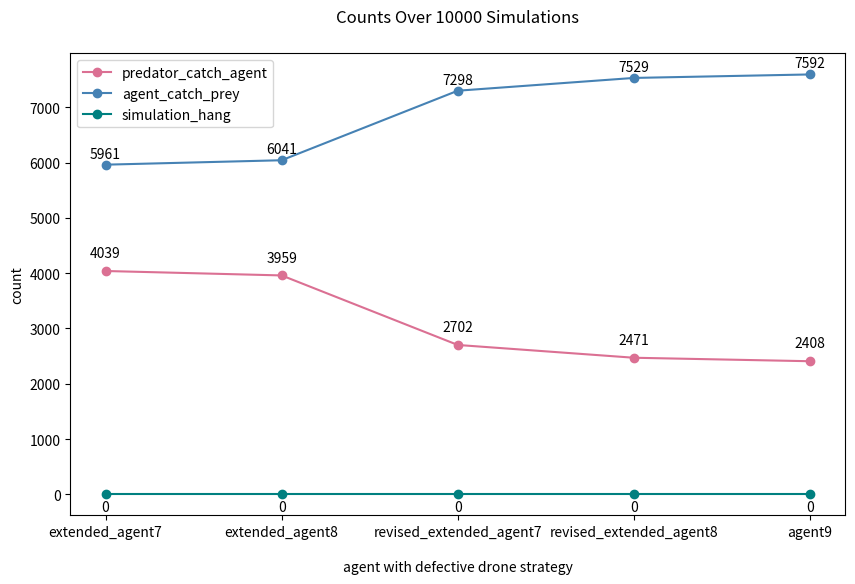
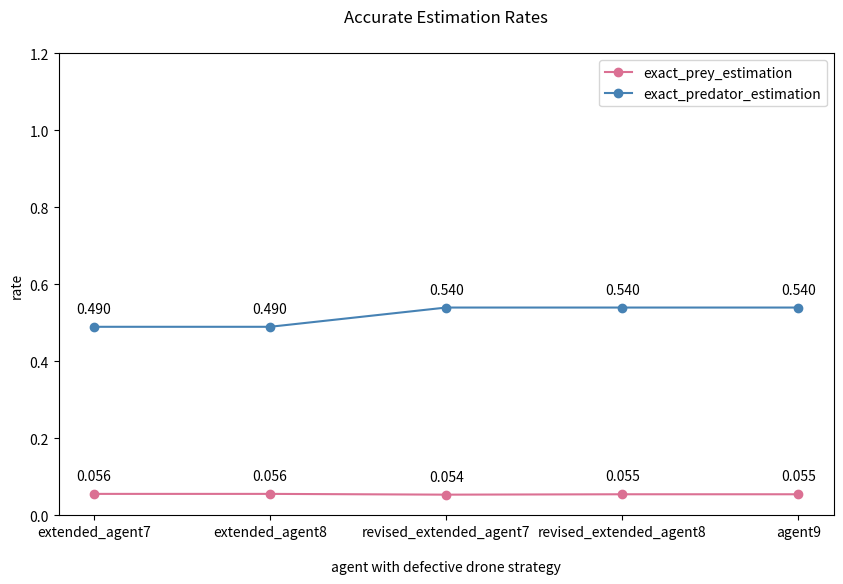

Generate these figures, in order, with matplotlib:
import random
import numpy as np
import math
import matplotlib.pyplot as plt
import matplotlib.colors as mcolors


def main():
    # stats = {'predator_catch_agent': [85, 22, 141, 77, 973, 694, 1709, 1470],
    #          'agent_catch_prey': [9915, 9978, 9859, 9923, 9027, 9306, 8291, 8530],
    #          'simulation_hang': [0, 0, 0, 0, 0, 0, 0, 0]}
    # # predator_catch_agent and agent_catch_prey and simulation_hang
    # plot(stats, 'performance')
    #
    # stats = {'exact_prey_estimation': [0.125, 0.087, 1.000, 1.000, 0.063, 0.061],
    #          'exact_predator_estimation': [1.000, 1.000, 0.715, 0.833, 0.713, 0.718]}
    # # exact prey and predator estimation
    # plot(stats, 'exact_estimation')

    stats = {'predator_catch_agent': [4039, 3959, 2702, 2471, 2408],
             'agent_catch_prey': [5961, 6041, 7298, 7529, 7592],
             'simulation_hang': [0, 0, 0, 0, 0]}
    # predator_catch_agent and agent_catch_prey and simulation_hang
    plot(stats, 'performance_drone')

    stats = {'exact_prey_estimation': [0.056, 0.056, 0.054, 0.055, 0.055],
             'exact_predator_estimation': [0.49, 0.49, 0.54, 0.54, 0.54]}
    # exact prey and predator estimation
    plot(stats, 'exact_estimation_drone')


def plot(stats, plot_name):
    # plot graph to display statistics
    plt.figure(figsize=(10, 6), dpi=120)
    colors = ['palevioletred', 'steelblue', 'teal']
    for i, count_stats in enumerate(stats):
        plt.plot(stats[count_stats], 'bo-', label=f'{count_stats}', color=colors[i])

    # for i, difference_stats in enumerate(stats):
    #     plt.plot([j + 1 for j in range(len(stats['cur_difference']))],
    #              stats[difference_stats],
    #              'o',
    #              label=f'{difference_stats}', color=colors[-1])

    # colors = [random.choice(list(mcolors.CSS4_COLORS))
    #           for _ in range(len(mcolors.CSS4_COLORS))]
    # for i, loss_stats in enumerate(stats):
    #     plt.plot(stats[loss_stats],
    #              label=f'{loss_stats}', color=colors[i])

    if plot_name == 'performance_drone':
        plt.xticks(np.arange(0, 4 + 1, 1), ['extended_agent7', 'extended_agent8'
                                            , 'revised_extended_agent7', 'revised_extended_agent8', 'agent9'])
        plt.xlabel('agent with defective drone strategy', labelpad=15)
        plt.title('Counts Over 10000 Simulations', y=1.05)
        plt.ylabel('count')
        # zip joins x and y coordinates in pairs
        for x, y in zip(np.arange(0, 5 + 1, 1), stats['predator_catch_agent']):
            label = "{:.0f}".format(y)
            plt.annotate(label,  # this is the text
                         (x, y),  # these are the coordinates to position the label
                         textcoords="offset points",  # how to position the text
                         xytext=(0, 10),  # distance from text to points (x,y)
                         ha='center')  # horizontal alignment can be left, right or center
        # zip joins x and y coordinates in pairs
        for x, y in zip(np.arange(0, 5 + 1, 1), stats['agent_catch_prey']):
            label = "{:.0f}".format(y)
            plt.annotate(label,  # this is the text
                         (x, y),  # these are the coordinates to position the label
                         textcoords="offset points",  # how to position the text
                         xytext=(0, 5),  # distance from text to points (x,y)
                         ha='center')  # horizontal alignment can be left, right or center
        # zip joins x and y coordinates in pairs
        for x, y in zip(np.arange(0, 5 + 1, 1), stats['simulation_hang']):
            label = "{:.0f}".format(y)
            plt.annotate(label,  # this is the text
                         (x, y),  # these are the coordinates to position the label
                         textcoords="offset points",  # how to position the text
                         xytext=(0, -12),  # distance from text to points (x,y)
                         ha='center')  # horizontal alignment can be left, right or center
    else:
        plt.xticks(np.arange(0, 4 + 1, 1), ['extended_agent7', 'extended_agent8'
                                            , 'revised_extended_agent7', 'revised_extended_agent8', 'agent9'])
        plt.xlabel('agent with defective drone strategy', labelpad=15)
        plt.title('Accurate Estimation Rates', y=1.05)
        plt.ylabel('rate')
        plt.ylim((0, 1.2))
        # zip joins x and y coordinates in pairs
        for x, y in zip(np.arange(0, 5 + 1, 1), stats['exact_prey_estimation']):
            label = "{:.3f}".format(y)
            plt.annotate(label,  # this is the text
                         (x, y),  # these are the coordinates to position the label
                         textcoords="offset points",  # how to position the text
                         xytext=(0, 10),  # distance from text to points (x,y)
                         ha='center')  # horizontal alignment can be left, right or center
        # zip joins x and y coordinates in pairs
        for x, y in zip(np.arange(0, 5 + 1, 1), stats['exact_predator_estimation']):
            label = "{:.3f}".format(y)
            plt.annotate(label,  # this is the text
                         (x, y),  # these are the coordinates to position the label
                         textcoords="offset points",  # how to position the text
                         xytext=(0, 10),  # distance from text to points (x,y)
                         ha='center')  # horizontal alignment can be left, right or center
    plt.legend()
    plt.savefig(f'{plot_name}.png', bbox_inches='tight')
    plt.show()


main()
